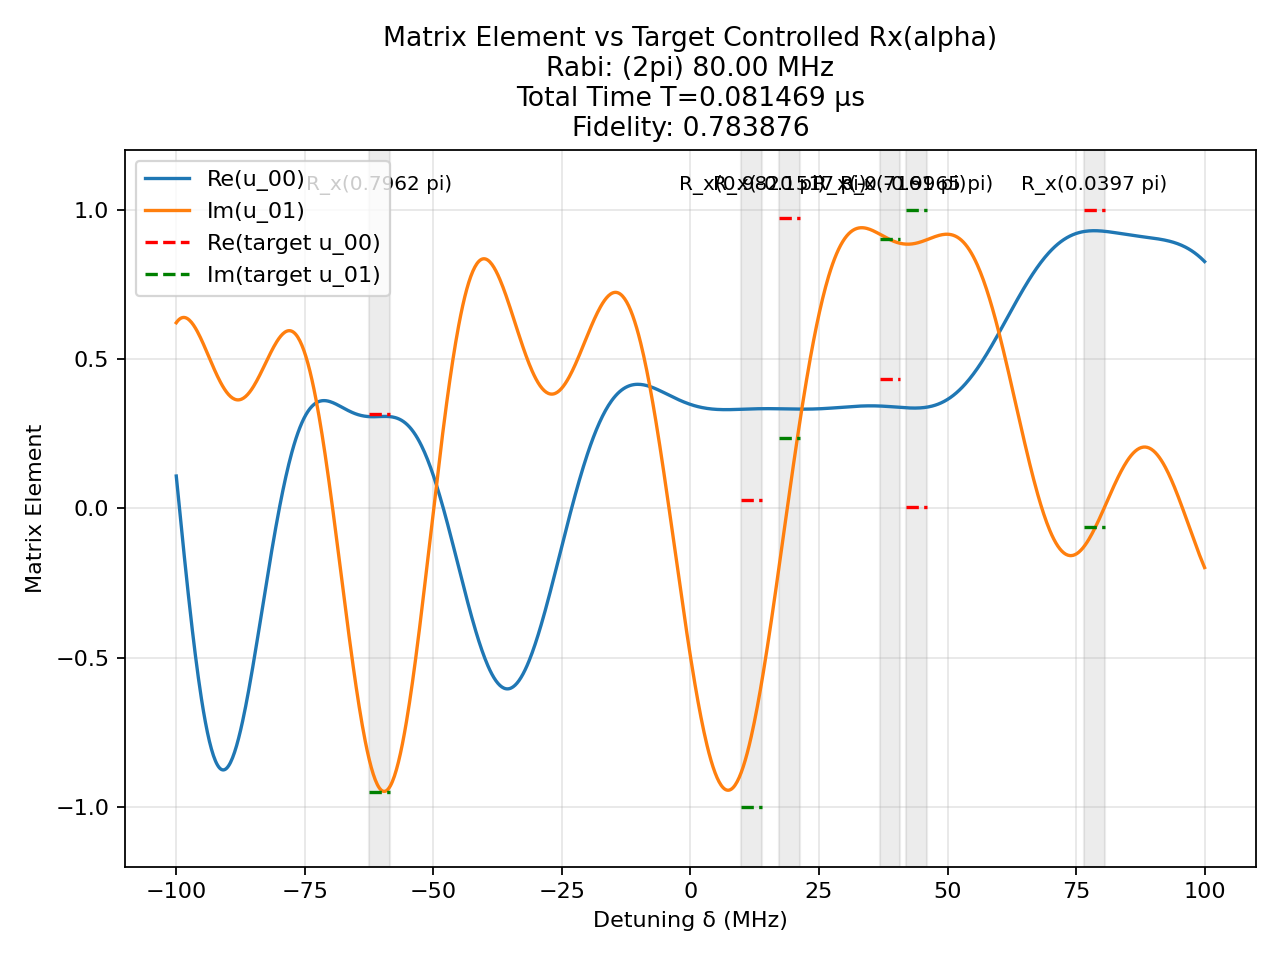

The file beside this chart, header and first rows:
t (us), H_x (2pi MHz), H_z (2pi MHz)
0.002014, -80.0, 0.0
0.00125, 0.0, 100.0
0.0003275, 80.0, 0.0
0.00125, 0.0, 100.0
0.002184, 80.0, 0.0
0.00125, 0.0, 100.0
0.0003102, -80.0, 0.0
0.00125, 0.0, 100.0
0.000688, -80.0, 0.0
0.00125, 0.0, 100.0
0.001748, 80.0, 0.0
0.00125, 0.0, 100.0
0.0001692, -80.0, 0.0
0.00125, 0.0, 100.0
0.001408, 80.0, 0.0
0.00125, 0.0, 100.0
0.0005616, 80.0, 0.0
0.00125, 0.0, 100.0
0.00116, -80.0, 0.0
0.00125, 0.0, 100.0
0.001957, 80.0, 0.0
0.00125, 0.0, 100.0
0.001199, -80.0, 0.0
0.00125, 0.0, 100.0
0.0002372, 80.0, 0.0
0.00125, 0.0, 100.0
0.0006204, 80.0, 0.0
0.00125, 0.0, 100.0
0.0008403, 80.0, 0.0
0.00125, 0.0, 100.0
0.001004, -80.0, 0.0
0.00125, 0.0, 100.0
0.002026, -80.0, 0.0
0.00125, 0.0, 100.0
0.0008245, 80.0, 0.0
0.00125, 0.0, 100.0
0.001435, 80.0, 0.0
0.00125, 0.0, 100.0
0.003199, -80.0, 0.0
0.00125, 0.0, 100.0
0.002066, -80.0, 0.0
0.00125, 0.0, 100.0
0.0009996, 80.0, 0.0
0.00125, 0.0, 100.0
0.001363, -80.0, 0.0
0.00125, 0.0, 100.0
0.002346, -80.0, 0.0
0.00125, 0.0, 100.0
0.001134, 80.0, 0.0
0.00125, 0.0, 100.0
0.0016, 80.0, 0.0
0.00125, 0.0, 100.0
0.002643, 80.0, 0.0
0.00125, 0.0, 100.0
0.002248, -80.0, 0.0
0.00125, 0.0, 100.0
0.001647, 80.0, 0.0
0.00125, 0.0, 100.0
0.001509, -80.0, 0.0
0.00125, 0.0, 100.0
... 1 more rows
